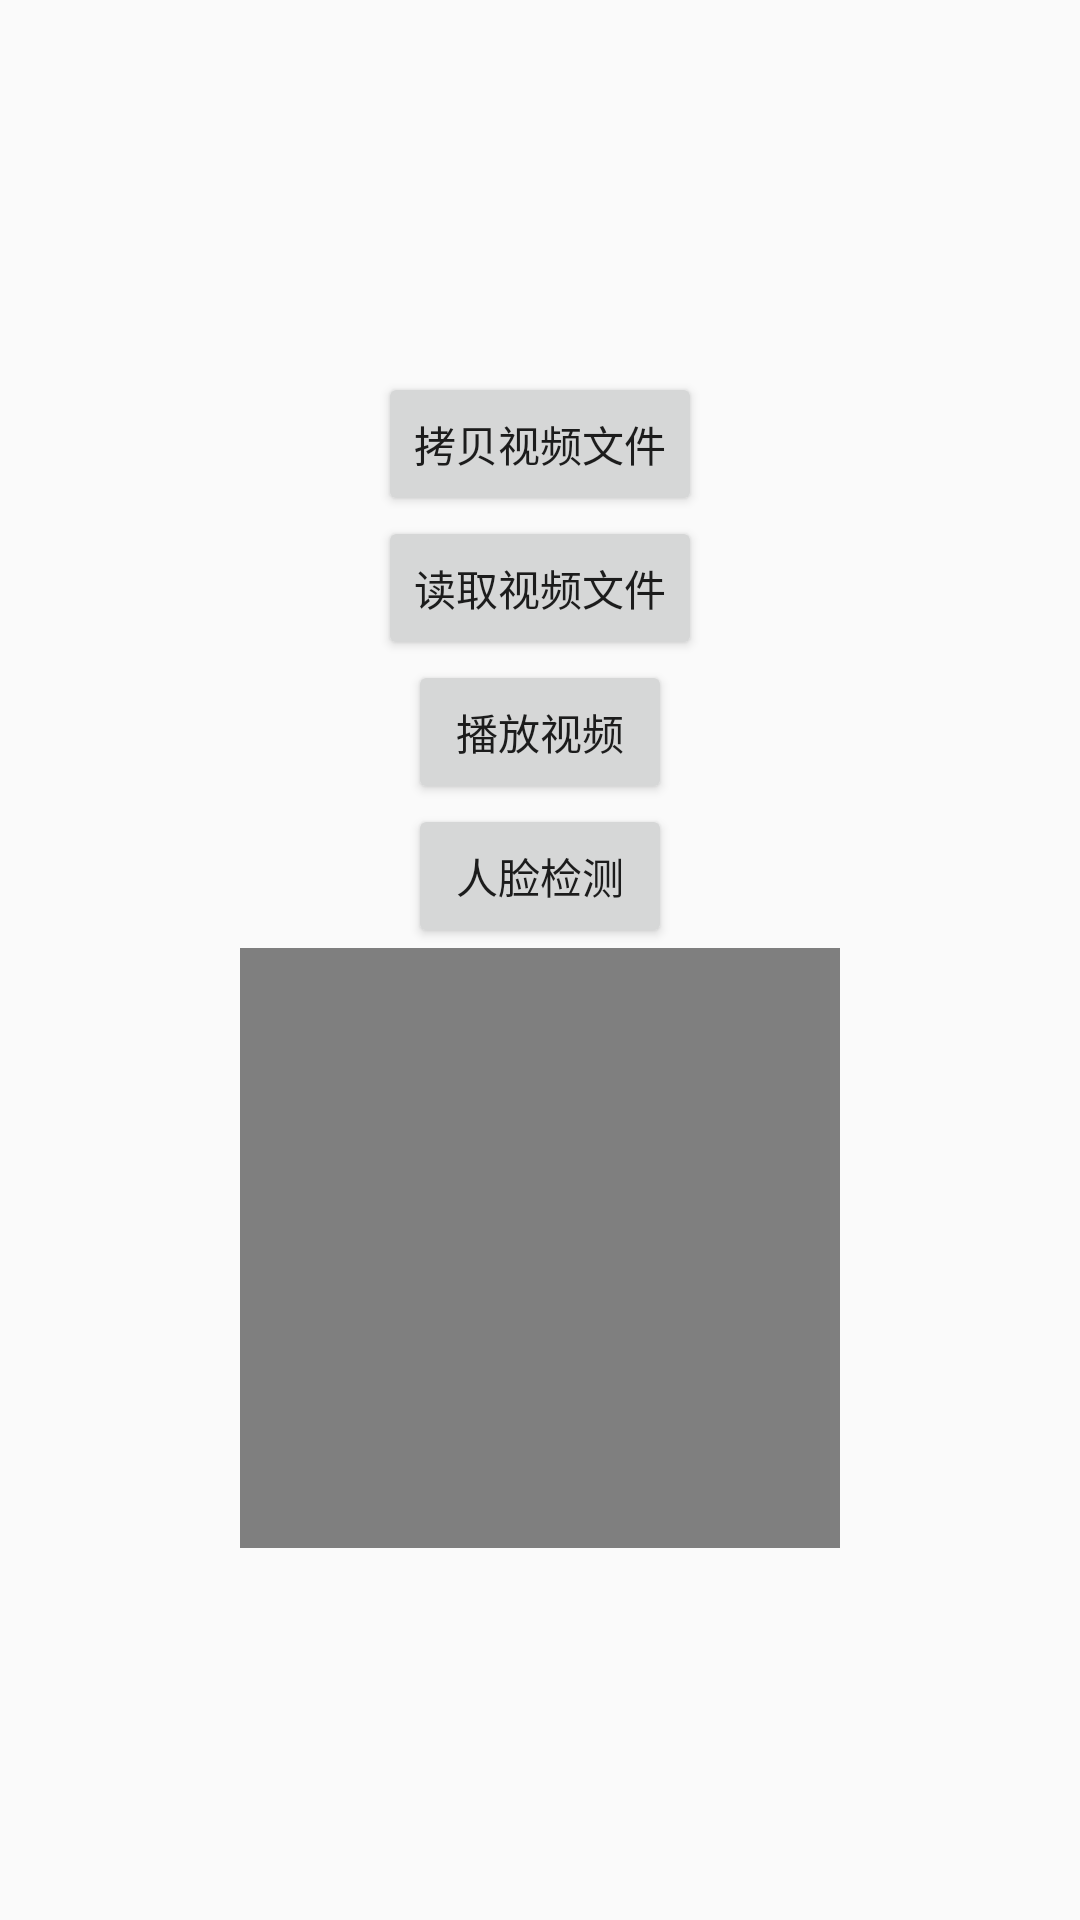

The Android layout XML behind this screen, and the referenced resources:
<!-- AndroidManifest.xml: application theme Theme.KHTDemo -->
<!-- res/layout/activity_face.xml -->
<?xml version="1.0" encoding="utf-8"?>
<LinearLayout xmlns:android="http://schemas.android.com/apk/res/android"
    android:layout_width="match_parent"
    android:layout_height="match_parent"
    android:gravity="center"
    android:orientation="vertical">

    <Button
        android:layout_width="wrap_content"
        android:layout_height="wrap_content"
        android:onClick="copyVideoFile"
        android:text="拷贝视频文件" />

    <Button
        android:layout_width="wrap_content"
        android:layout_height="wrap_content"
        android:onClick="readVideoFile"
        android:text="读取视频文件" />

    <Button
        android:layout_width="wrap_content"
        android:layout_height="wrap_content"
        android:onClick="playVideo"
        android:text="播放视频" />

    <Button
        android:layout_width="wrap_content"
        android:text="人脸检测"
        android:onClick="detectFace"
        android:layout_height="wrap_content"/>

    <VideoView
        android:id="@+id/video_view"
        android:layout_width="200dp"
        android:layout_height="200dp" />
</LinearLayout>
<!-- resources referenced by this layout -->
<resources>
  <style name="Theme.KHTDemo" parent="Theme.MaterialComponents.Light.NoActionBar.Bridge" />
</resources>
